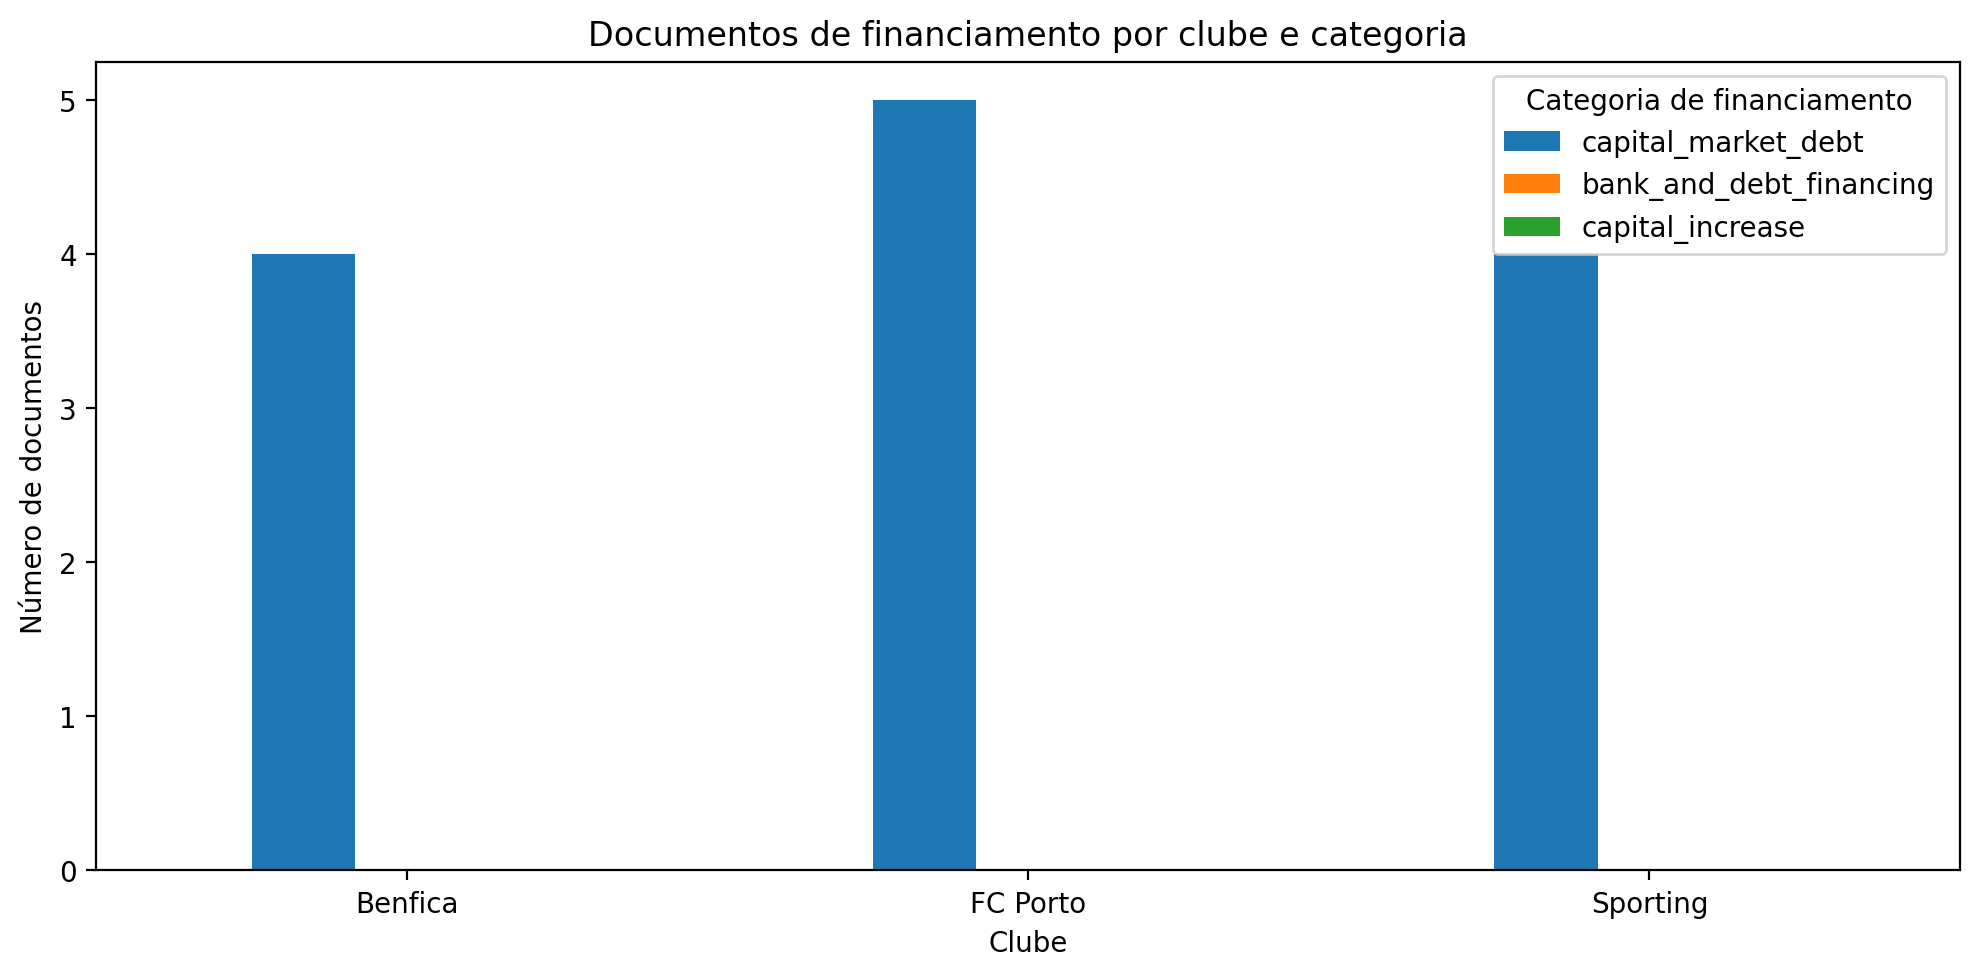

Data behind this chart, as committed beside it:
clube, capital_market_debt, bank_and_debt_financing, capital_increase, Total
Benfica, 4, 0, 0, 4
FC Porto, 5, 0, 0, 5
Sporting, 4, 0, 0, 4
Total, 13, 0, 0, 13
